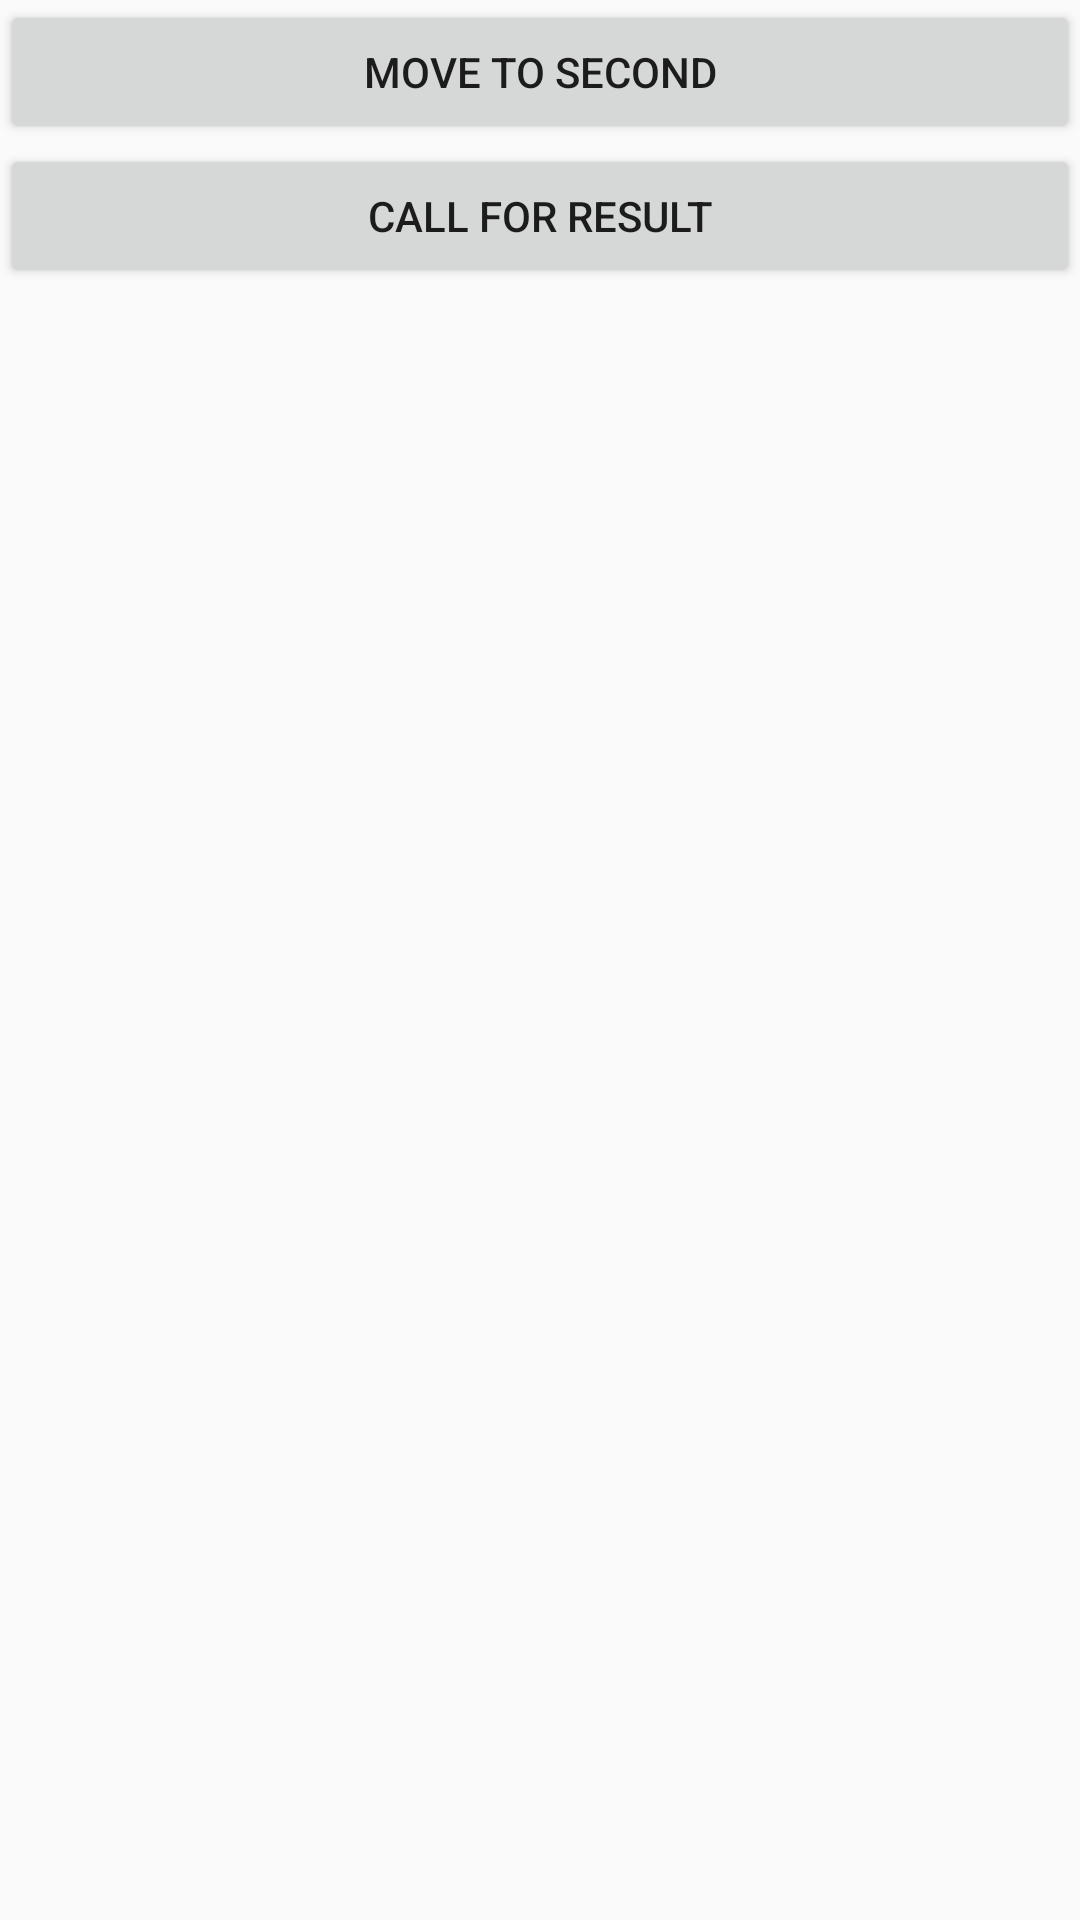

The Android layout XML behind this screen, and the referenced resources:
<!-- AndroidManifest.xml: application theme AppTheme -->
<!-- res/layout/activity_main.xml -->
<?xml version="1.0" encoding="utf-8"?>
<LinearLayout xmlns:android="http://schemas.android.com/apk/res/android"
    xmlns:app="http://schemas.android.com/apk/res-auto"
    xmlns:tools="http://schemas.android.com/tools"
    android:layout_width="match_parent"
    android:layout_height="match_parent"
    android:orientation="vertical"
    tools:context=".MainActivity">

   <Button
       android:id="@+id/btn"
       android:layout_width="match_parent"
       android:layout_height="wrap_content"
       android:text="Move to second"
       android:onClick="Move"/>
   <Button
      android:id="@+id/call"
       android:layout_width="match_parent"
       android:layout_height="wrap_content"
       android:text="Call for Result"/>
   <TextView
       android:gravity="center"
       android:id="@+id/showText"
       android:textSize="22sp"
       android:textColor="@color/colorPrimaryDark"
       android:layout_width="match_parent"
       android:layout_height="match_parent"/>

</LinearLayout>
<!-- resources referenced by this layout -->
<resources>
  <style name="AppTheme" parent="Theme.AppCompat.Light.DarkActionBar">
          
          <item name="colorPrimary">@color/colorPrimary</item>
          <item name="colorPrimaryDark">@color/colorPrimaryDark</item>
          <item name="colorAccent">@color/colorAccent</item>
      </style>
  <!-- not gathered from this repository: default colours our renderer supplied (Android Studio template values) -->
  <color name="colorPrimary">#FF6200EE</color>
  <color name="colorPrimaryDark">#FF3700B3</color>
  <color name="colorAccent">#FF03DAC5</color>
</resources>
